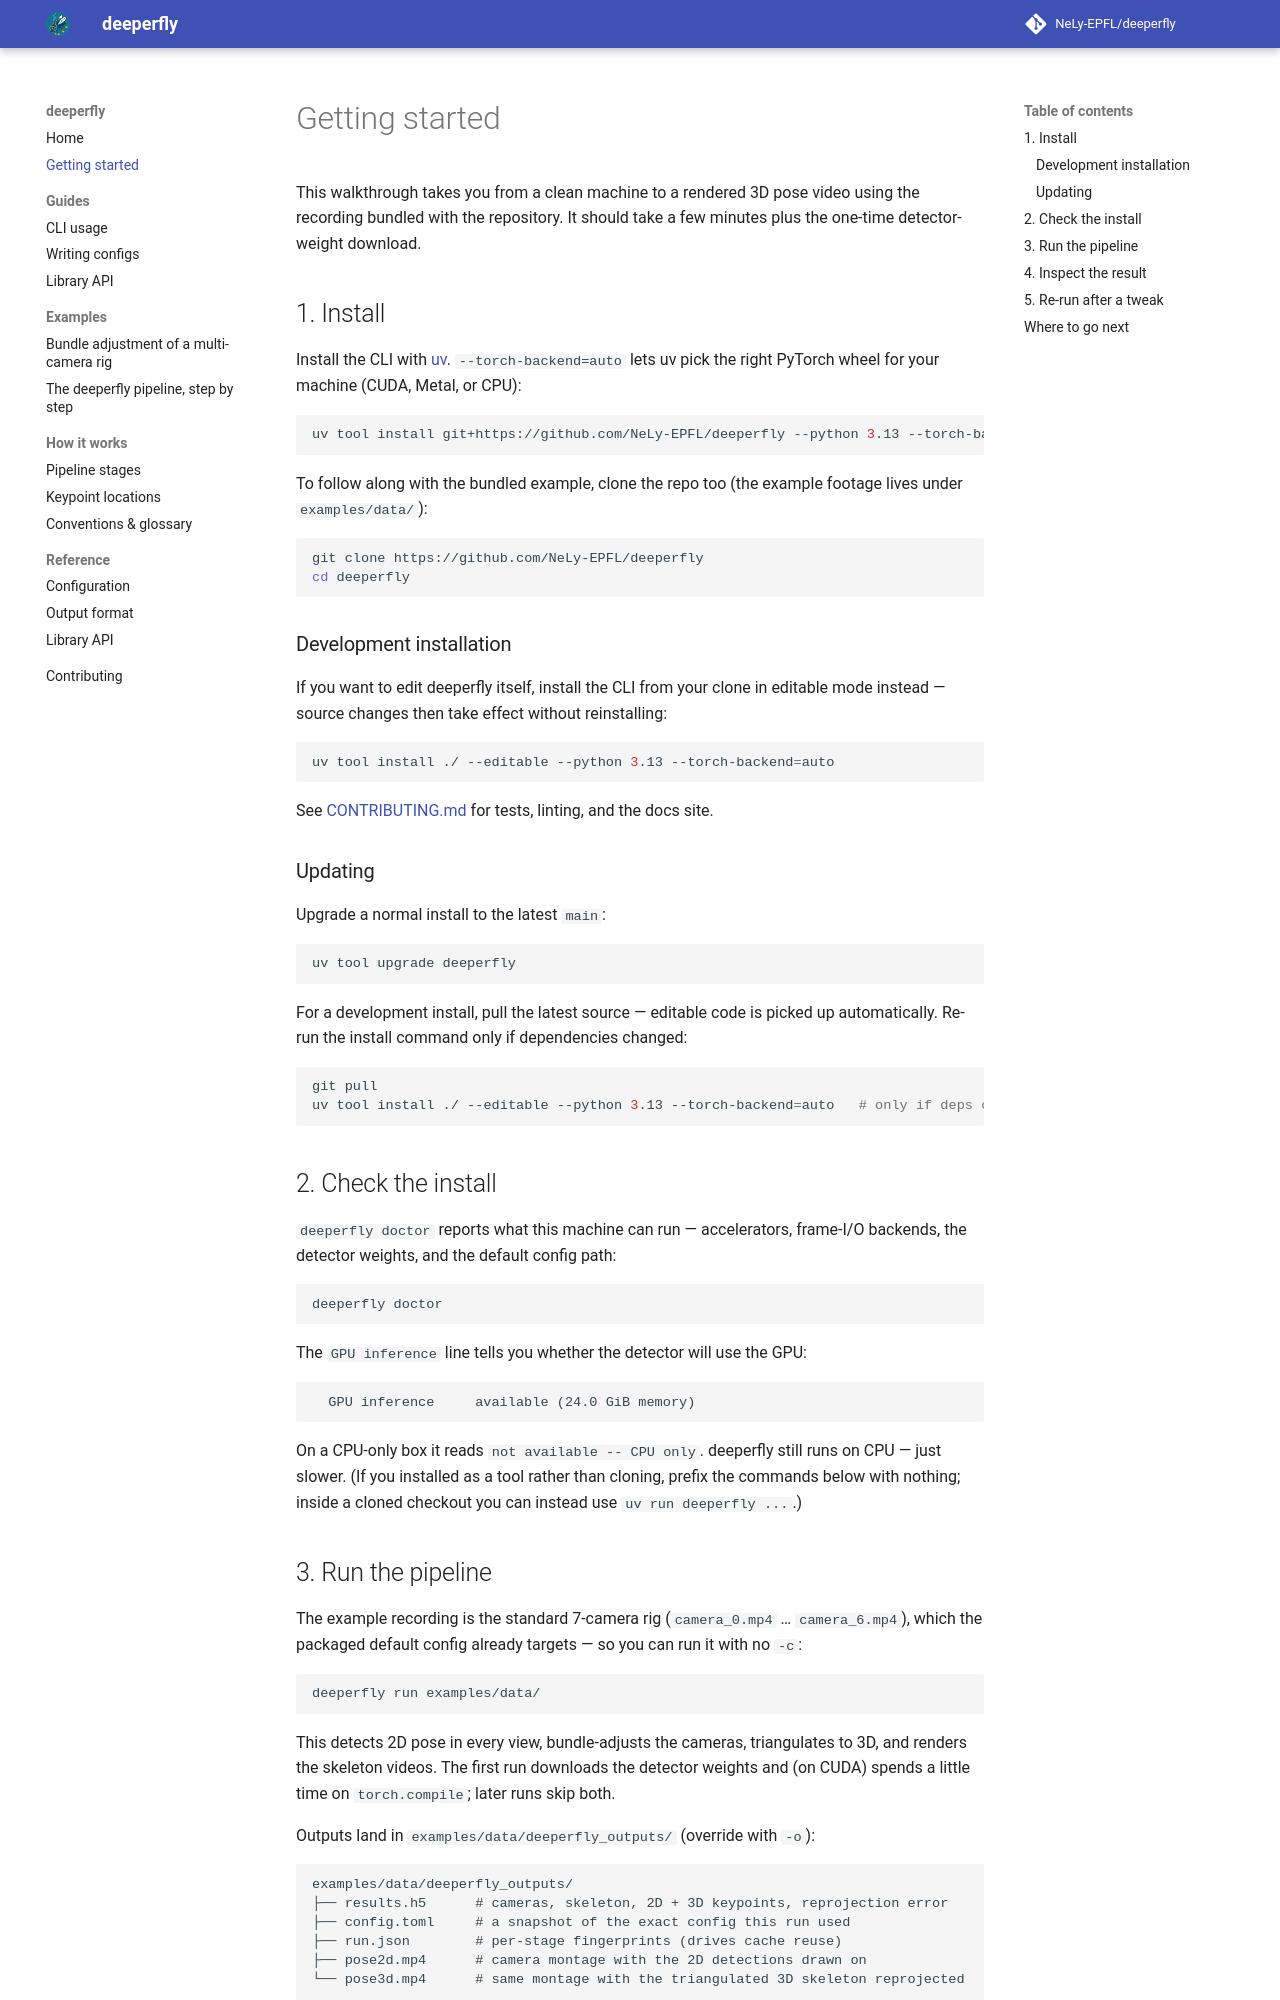

repository: NeLy-EPFL/deeperfly · page: 0.1.0/getting-started/index.html · generator: mkdocs

# Getting started

This walkthrough takes you from a clean machine to a rendered 3D pose video using
the recording bundled with the repository. It should take a few minutes plus the
one-time detector-weight download.

## 1. Install

Install the CLI with [uv](https://docs.astral.sh/uv/). `--torch-backend=auto`
lets uv pick the right PyTorch wheel for your machine (CUDA, Metal, or CPU):

```bash
uv tool install git+https://github.com/NeLy-EPFL/deeperfly --python 3.13 --torch-backend=auto
```

To follow along with the bundled example, clone the repo too (the example
footage lives under `examples/data/`):

```bash
git clone https://github.com/NeLy-EPFL/deeperfly
cd deeperfly
```

### Development installation

If you want to edit deeperfly itself, install the CLI from your clone in editable
mode instead — source changes then take effect without reinstalling:

```bash
uv tool install ./ --editable --python 3.13 --torch-backend=auto
```

See [CONTRIBUTING.md](https://github.com/NeLy-EPFL/deeperfly/blob/main/CONTRIBUTING.md)
for tests, linting, and the docs site.

### Updating

Upgrade a normal install to the latest `main`:

```bash
uv tool upgrade deeperfly
```

For a development install, pull the latest source — editable code is picked up
automatically. Re-run the install command only if dependencies changed:

```bash
git pull
uv tool install ./ --editable --python 3.13 --torch-backend=auto   # only if deps changed
```

## 2. Check the install

`deeperfly doctor` reports what this machine can run — accelerators, frame-I/O
backends, the detector weights, and the default config path:

```bash
deeperfly doctor
```

The `GPU inference` line tells you whether the detector will use the GPU:

```
  GPU inference     available (24.0 GiB memory)
```

On a CPU-only box it reads `not available -- CPU only`. deeperfly still runs on
CPU — just slower. (If you installed as a tool rather than cloning, prefix the
commands below with nothing; inside a cloned checkout you can instead use
`uv run deeperfly ...`.)

## 3. Run the pipeline

The example recording is the standard 7-camera rig (`camera_0.mp4` …
`camera_6.mp4`), which the packaged default config already targets — so you can
run it with no `-c`:

```bash
deeperfly run examples/data/
```

This detects 2D pose in every view, bundle-adjusts the cameras, triangulates to
3D, and renders the skeleton videos. The first run downloads the detector weights
and (on CUDA) spends a little time on `torch.compile`; later runs skip both.

Outputs land in `examples/data/deeperfly_outputs/` (override with `-o`):

```
examples/data/deeperfly_outputs/
├── results.h5      # cameras, skeleton, 2D + 3D keypoints, reprojection error
├── config.toml     # a snapshot of the exact config this run used
├── run.json        # per-stage fingerprints (drives cache reuse)
├── pose2d.mp4      # camera montage with the 2D detections drawn on
└── pose3d.mp4      # same montage with the triangulated 3D skeleton reprojected
```
